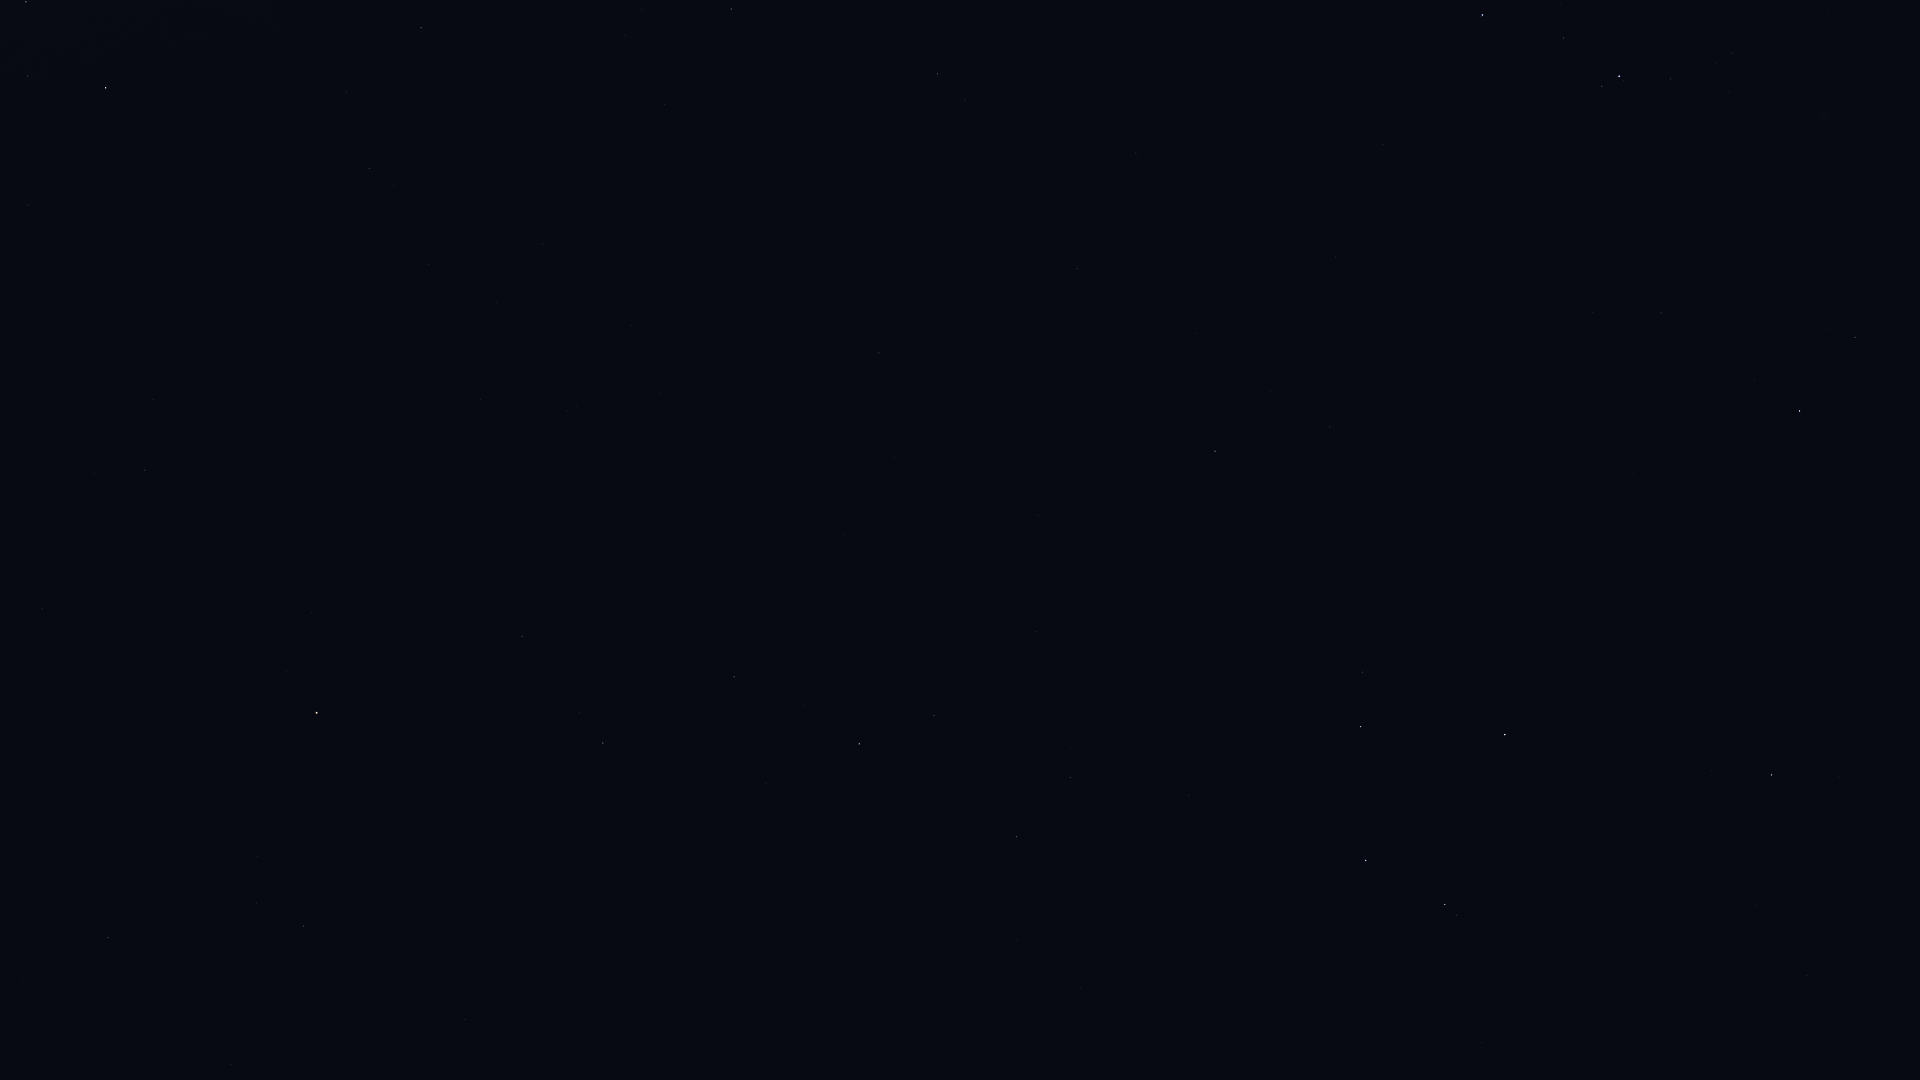

Source data for this figure (header and first rows):
Star_ID, Name, X, Y
38170, Azmidi, 26, 2
39757, Tureis, 106, 88
42828, HIP 42828, 421, 28
43409, HIP 43409, 369, 168
45336, HIP 45336, 108, 938
45751, HIP 45751, 312, 613
46390, Alphard, 316, 713
46651, HIP 46651, 731, 9
47431, Ukdah, 303, 926
48356, Zhang, 522, 636
48615, Felis, 586, 550
48711, Bibhā, 430, 906
48926, HIP 48926, 797, 180
49641, HIP 49641, 465, 1019
49841, HIP 49841, 603, 743
50191, HIP 50191, 937, 74
51069, HIP 51069, 734, 677
51172, HIP 51172, 879, 353
51437, HIP 51437, 603, 1068
52521, Macondo, 986, 330
52943, HIP 52943, 859, 744
53740, Alkes, 934, 715
54204, HIP 54204, 1038, 515
55174, Hunahpú, 1078, 615
55282, HIP 55282, 1016, 836
55687, HIP 55687, 1017, 940
55705, HIP 55705, 1070, 777
56343, HIP 56343, 1215, 451
56633, HIP 56633, 1081, 989
57283, HIP 57283, 1189, 795
57936, HIP 57936, 1329, 427
58188, HIP 58188, 1246, 842
59196, HIP 59196, 1482, 15
59199, Alchiba, 1362, 672
59803, Gienah, 1365, 860
60823, HIP 60823, 1563, 38
60965, Algorab, 1445, 904
61174, HIP 61174, 1456, 915
61359, Kraz, 1505, 735
64166, HIP 64166, 1711, 771
64962, HIP 64962, 1771, 775
65109, HIP 65109, 1799, 411
65936, HIP 65936, 1855, 337
66047, Dofida, 1851, 120
